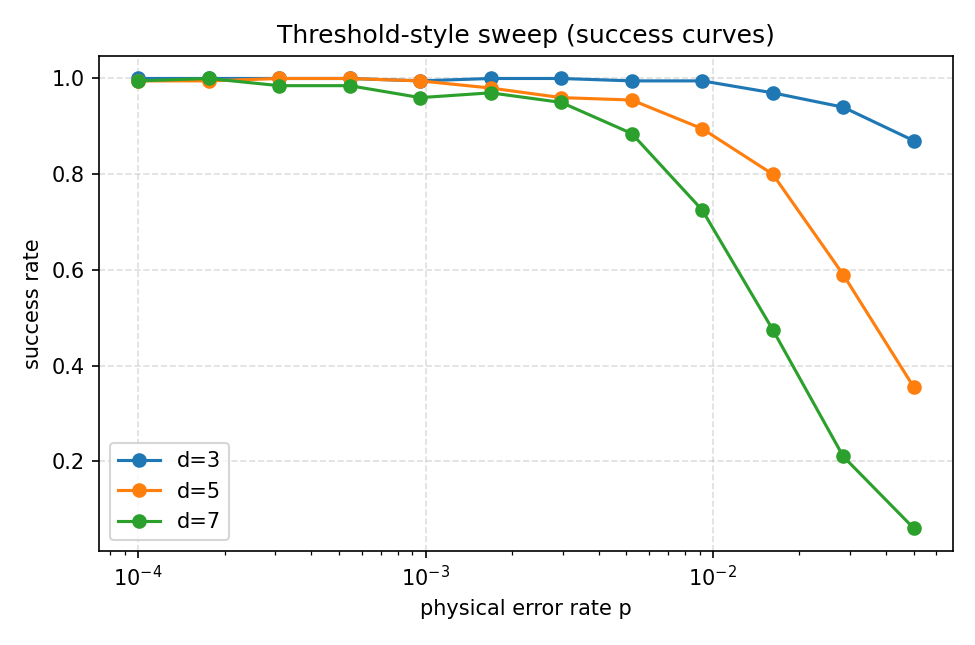

The data file committed next to this chart (first rows):
avg_costX, avg_costZ, distance, p, rounds, seed, success
0.0, 0.0, 3, 0.0001, 6, 2029167940, 1
0.0, 0.0, 3, 0.0001, 6, 1342382291, 1
0.0, 0.0, 3, 0.0001, 6, 1469265225, 1
0.0, 0.0, 3, 0.0001, 6, 1926751965, 1
0.0, 0.0, 3, 0.0001, 6, 1241873584, 1
0.0, 0.0, 3, 0.0001, 6, 1665772334, 1
0.0, 0.0, 3, 0.0001, 6, 1790251936, 1
0.0, 0.0, 3, 0.0001, 6, 483628757, 1
0.0, 0.0, 3, 0.0001, 6, 119253154, 1
0.0, 0.0, 3, 0.0001, 6, 644602188, 1
0.0, 0.0, 3, 0.0001, 6, 612176793, 1
0.0, 0.0, 3, 0.0001, 6, 1875941738, 1
0.0, 0.0, 3, 0.0001, 6, 1959843383, 1
0.0, 0.0, 3, 0.0001, 6, 11307154, 1
0.0, 0.0, 3, 0.0001, 6, 1073283950, 1
0.0, 0.0, 3, 0.0001, 6, 1763574598, 1
0.0, 0.0, 3, 0.0001, 6, 282266798, 1
0.0, 0.0, 3, 0.0001, 6, 1711693563, 1
0.0, 0.0, 3, 0.0001, 6, 255728784, 1
0.0, 0.0, 3, 0.0001, 6, 1004882659, 1
0.0, 0.0, 3, 0.0001, 6, 1753345571, 1
0.0, 0.0, 3, 0.0001, 6, 650757180, 1
0.0, 0.0, 3, 0.0001, 6, 733587778, 1
0.0, 0.0, 3, 0.0001, 6, 597914448, 1
0.0, 0.0, 3, 0.0001, 6, 1545052023, 1
0.0, 0.0, 3, 0.0001, 6, 547328271, 1
0.0, 0.0, 3, 0.0001, 6, 2126996168, 1
0.0, 0.0, 3, 0.0001, 6, 955794088, 1
0.0, 0.0, 3, 0.0001, 6, 1026816910, 1
0.0, 0.0, 3, 0.0001, 6, 1083509134, 1
0.0, 0.0, 3, 0.0001, 6, 1251001413, 1
0.0, 0.0, 3, 0.0001, 6, 1188626511, 1
0.0, 0.0, 3, 0.0001, 6, 1094029748, 1
0.0, 0.0, 3, 0.0001, 6, 2137820579, 1
0.0, 0.0, 3, 0.0001, 6, 1734444720, 1
0.0, 0.0, 3, 0.0001, 6, 1702228508, 1
0.0, 0.0, 3, 0.0001, 6, 1503827930, 1
0.0, 0.0, 3, 0.0001, 6, 1336119720, 1
0.0, 0.0, 3, 0.0001, 6, 732347574, 1
0.0, 0.0, 3, 0.0001, 6, 2123775744, 1
0.0, 0.0, 3, 0.0001, 6, 1001222388, 1
0.0, 0.0, 3, 0.0001, 6, 462371908, 1
0.0, 0.0, 3, 0.0001, 6, 1814811279, 1
0.0, 0.0, 3, 0.0001, 6, 344052722, 1
0.0, 0.0, 3, 0.0001, 6, 1841358261, 1
0.0, 0.0, 3, 0.0001, 6, 1315418782, 1
0.0, 0.0, 3, 0.0001, 6, 246345229, 1
0.0, 0.0, 3, 0.0001, 6, 94364743, 1
0.0, 0.0, 3, 0.0001, 6, 955111941, 1
0.0, 0.0, 3, 0.0001, 6, 76622814, 1
0.0, 0.0, 3, 0.0001, 6, 303992514, 1
0.0, 0.0, 3, 0.0001, 6, 1105715321, 1
0.0, 0.0, 3, 0.0001, 6, 2083627518, 1
0.0, 0.0, 3, 0.0001, 6, 1001169815, 1
0.0, 0.0, 3, 0.0001, 6, 1736125123, 1
0.0, 0.0, 3, 0.0001, 6, 1969602794, 1
0.0, 0.0, 3, 0.0001, 6, 1768373431, 1
0.0, 0.0, 3, 0.0001, 6, 1351253091, 1
0.0, 0.0, 3, 0.0001, 6, 947894553, 1
0.0, 0.0, 3, 0.0001, 6, 1104059238, 1
... 7,140 more rows
